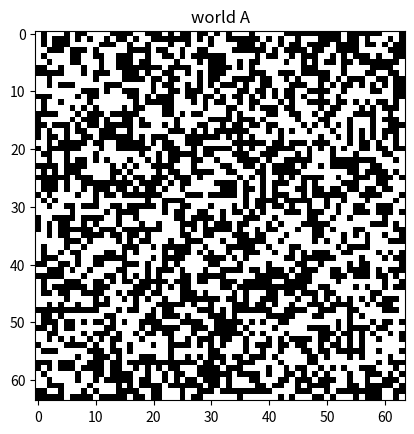

Reproduce this figure in Python.
import matplotlib.pyplot as plt
import numpy as np
import scipy as sp
from matplotlib.animation import FuncAnimation


# utils
def figure_world(A, cmap="viridis"):
    global img
    fig = plt.figure()
    img = plt.imshow(A, cmap=cmap, interpolation="nearest", vmin=0)
    plt.title("world A")
    plt.close()
    return fig


size = 64  # define the size of the grid

cells = np.random.randint(2, size=(size, size))  # initiate cells
convolution_kernel = np.asarray([[1, 1, 1], [1, 0, 1], [1, 1, 1]])
kernel_sum = np.sum(convolution_kernel)


def update(frame):
    global cells
    neighbour = sp.signal.convolve2d(
        cells, convolution_kernel, mode="same", boundary="wrap"
    )
    cells = (cells & neighbour == 2) | neighbour == 3
    img.set_array(cells)
    return (img,)


fig = figure_world(cells, cmap="binary")

anim = FuncAnimation(fig, func=update, frames=50, interval=50)
plt.show()
